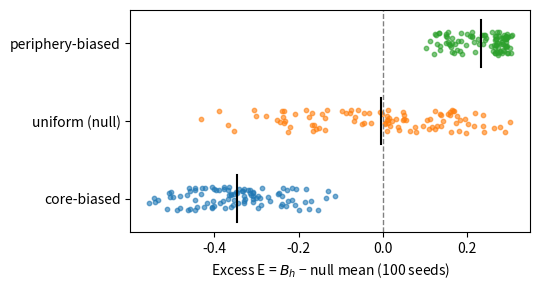

Python code for this plot:
#!/usr/bin/env python3
"""Hot Cities v4 extensions: placement scenarios (positive control), Monte Carlo
p-values, null calibration, one-at-a-time sensitivity, normalised ward score.

Self-contained (also pasted verbatim into the Kaggle notebook). The "core"
scenario at the baseline config reproduces results/multi_seed.csv exactly:
same RNG call order as src/run_experiment.py.
"""
from __future__ import annotations

import json
from pathlib import Path

import matplotlib

matplotlib.use("Agg")
import matplotlib.pyplot as plt
import numpy as np
import pandas as pd
from scipy.ndimage import gaussian_filter

try:
    ROOT = Path(__file__).resolve().parents[1]
except NameError:  # running inside a notebook
    ROOT = Path(".")
RESULTS = ROOT / "results"
RESULTS.mkdir(parents=True, exist_ok=True)

GRID = 64
BASE = dict(k=12, r=6.0, pct=90)
N_PERM = 200
SEEDS = list(range(42, 52))          # narrative seeds, as in the paper
CAL_SEEDS = list(range(42, 142))     # 100 seeds for calibration / power
SCENARIOS = ["core", "uniform", "periphery"]
CORE_C = (0.45, 0.50)                # urban-core centre (x, y) as fraction of n
PERIPH_MIN_DIST = 0.30               # periphery stations: > 0.30n from core centre

_n = GRID
_YY, _XX = np.mgrid[0:_n, 0:_n]


def make_city_lst(rng, n=GRID):
    yy, xx = np.mgrid[0:n, 0:n]
    core = 32 + 8 * np.exp(-((xx - n * 0.45) ** 2 + (yy - n * 0.5) ** 2) / (2 * 12**2))
    industrial = 5 * np.exp(-((xx - n * 0.75) ** 2 + (yy - n * 0.25) ** 2) / (2 * 6**2))
    park_cool = -4 * np.exp(-((xx - n * 0.3) ** 2 + (yy - n * 0.7) ** 2) / (2 * 8**2))
    noise = rng.normal(0, 0.4, size=(n, n))
    return gaussian_filter(core + industrial + park_cool + noise, sigma=1.0)


def place_core(rng, n, k):
    coords = []
    for _ in range(k):
        x = int(rng.normal(n * 0.4, n * 0.12))
        y = int(rng.normal(n * 0.55, n * 0.12))
        coords.append((int(np.clip(y, 0, n - 1)), int(np.clip(x, 0, n - 1))))
    return np.array(coords, dtype=int)


def place_uniform(rng, n, k):
    return np.column_stack([rng.integers(0, n, size=k), rng.integers(0, n, size=k)])


def place_periphery(rng, n, k):
    coords = []
    while len(coords) < k:
        y, x = int(rng.integers(0, n)), int(rng.integers(0, n))
        if np.hypot(x - n * CORE_C[0], y - n * CORE_C[1]) > PERIPH_MIN_DIST * n:
            coords.append((y, x))
    return np.array(coords, dtype=int)


PLACERS = dict(core=place_core, uniform=place_uniform, periphery=place_periphery)


def coverage_mask(stations, r):
    s = np.asarray(stations)
    d2 = (_YY[None] - s[:, 0, None, None]) ** 2 + (_XX[None] - s[:, 1, None, None]) ** 2
    return (d2 <= r**2).any(axis=0)


WARDS = np.zeros((_n, _n), dtype=int)
_bs = _n // 4
for _i in range(4):
    for _j in range(4):
        WARDS[_i * _bs:(_i + 1) * _bs, _j * _bs:(_j + 1) * _bs] = _i * 4 + _j


def audit(seed, scenario="core", k=12, r=6.0, pct=90, n_perm=N_PERM):
    rng = np.random.default_rng(seed)
    lst = make_city_lst(rng)
    stations = PLACERS[scenario](rng, GRID, k)
    blind = ~coverage_mask(stations, r)
    heat = lst >= np.percentile(lst, pct)
    nh = max(heat.sum(), 1)
    b_h = float((heat & blind).sum() / nh)
    null = np.empty(n_perm)
    for i in range(n_perm):
        ys = rng.integers(0, GRID, size=k)
        xs = rng.integers(0, GRID, size=k)
        null[i] = (heat & ~coverage_mask(np.column_stack([ys, xs]), r)).sum() / nh
    # wards: raw score (paper) and min-max normalised LST score
    lw = np.array([lst[WARDS == w].mean() for w in range(16)])
    fb = np.array([blind[WARDS == w].mean() for w in range(16)])
    raw = lw * fb
    norm = (lw - lw.min()) / (lw.max() - lw.min()) * fb
    return dict(
        seed=seed, scenario=scenario, k=k, r=r, pct=pct,
        B_h=b_h, null_mean=float(null.mean()),
        null_q025=float(np.quantile(null, 0.025)), null_q975=float(np.quantile(null, 0.975)),
        E=b_h - float(null.mean()),
        p_upper=float((1 + (null >= b_h).sum()) / (n_perm + 1)),  # heat MORE blind than chance
        p_lower=float((1 + (null <= b_h).sum()) / (n_perm + 1)),  # heat LESS blind than chance
        top_ward_raw=int(raw.argmax()), top_ward_norm=int(norm.argmax()),
        _ward=dict(lw=lw, fb=fb, raw=raw, norm=norm),
    )


def strip(d):
    return {k: v for k, v in d.items() if not k.startswith("_")}


def main():
    # 1) scenarios x narrative seeds
    sc = [audit(s, sn) for sn in SCENARIOS for s in SEEDS]
    sc_df = pd.DataFrame([strip(d) for d in sc])
    sc_df.to_csv(RESULTS / "ext_scenarios.csv", index=False)

    # 2) calibration / power over 100 seeds
    cal = pd.DataFrame([strip(audit(s, sn)) for sn in SCENARIOS for s in CAL_SEEDS])
    cal.to_csv(RESULTS / "ext_calibration_raw.csv", index=False)
    cal_sum = cal.groupby("scenario").agg(
        E_mean=("E", "mean"), E_sd=("E", "std"),
        frac_E_pos=("E", lambda e: float((e > 0).mean())),
        rate_p_upper_05=("p_upper", lambda p: float((p < 0.05).mean())),
        rate_p_lower_05=("p_lower", lambda p: float((p < 0.05).mean())),
    ).reindex(SCENARIOS)
    cal_sum.to_csv(RESULTS / "ext_calibration.csv")

    # 3) one-at-a-time sensitivity (core + periphery, narrative seeds)
    grid = [("baseline", None)] + [("k", v) for v in (6, 24)] + [("r", v) for v in (3.0, 9.0)] \
        + [("pct", v) for v in (80, 95)]
    rows = []
    for factor, val in grid:
        cfg = dict(BASE) if val is None else {**BASE, factor: val}
        for sn in ("core", "periphery"):
            es = np.array([audit(s, sn, **cfg)["E"] for s in SEEDS])
            rows.append(dict(factor=factor, value=cfg[factor] if val is not None else "-",
                             scenario=sn, E_mean=es.mean(), E_sd=es.std(ddof=1),
                             frac_E_neg=float((es < 0).mean()), frac_E_pos=float((es > 0).mean())))
    sens = pd.DataFrame(rows)
    sens.to_csv(RESULTS / "ext_sensitivity.csv", index=False)

    # 4) normalised ward score, seed 42 core
    w42 = next(d for d in sc if d["seed"] == 42 and d["scenario"] == "core")["_ward"]
    wdf = pd.DataFrame(dict(ward=range(16), mean_lst=w42["lw"], frac_blind=w42["fb"],
                            S_raw=w42["raw"], S_norm=w42["norm"])).sort_values("S_norm", ascending=False)
    wdf.to_csv(RESULTS / "ext_wards_seed42.csv", index=False)

    core = sc_df[sc_df.scenario == "core"]
    summary = dict(
        mode="SYNTHETIC_city_grid_v4_extensions",
        n_perm=N_PERM, seeds=SEEDS, calibration_seeds=f"{CAL_SEEDS[0]}-{CAL_SEEDS[-1]}",
        periphery_min_dist_frac=PERIPH_MIN_DIST,
        scenarios_10seeds={sn: dict(
            E_mean=float(g.E.mean()), E_sd=float(g.E.std(ddof=1)),
            B_h_mean=float(g.B_h.mean()), frac_E_pos=float((g.E > 0).mean()),
            n_p_upper_05=int((g.p_upper < 0.05).sum()), n_p_lower_05=int((g.p_lower < 0.05).sum()))
            for sn, g in sc_df.groupby("scenario")},
        calibration_100seeds=cal_sum.reset_index().to_dict(orient="records"),
        core_top_ward_raw_counts={int(k): int(v) for k, v in core.top_ward_raw.value_counts().items()},
        core_top_ward_norm_counts={int(k): int(v) for k, v in core.top_ward_norm.value_counts().items()},
    )
    (RESULTS / "ext_summary.json").write_text(json.dumps(summary, indent=2))

    # figure: E by scenario over 100 seeds
    fig, ax = plt.subplots(figsize=(5.5, 3.0))
    rng = np.random.default_rng(0)
    for i, sn in enumerate(SCENARIOS):
        e = cal.loc[cal.scenario == sn, "E"].to_numpy()
        ax.scatter(e, i + rng.uniform(-0.15, 0.15, e.size), s=10, alpha=0.6)
        ax.plot([e.mean()] * 2, [i - 0.3, i + 0.3], color="black", lw=1.5)
    ax.axvline(0, color="gray", ls="--", lw=1)
    ax.set_yticks(range(len(SCENARIOS)), ["core-biased", "uniform (null)", "periphery-biased"])
    ax.set_xlabel("Excess E = $B_h$ − null mean (100 seeds)")
    fig.tight_layout()
    for ext in ("png", "pdf"):
        fig.savefig(RESULTS / f"ext_scenarios.{ext}", dpi=300)
    plt.close(fig)

    pd.set_option("display.width", 200)
    print(sc_df.drop(columns=["k", "r", "pct"]).round(4).to_string(index=False))
    print(cal_sum.round(4).to_string())
    print(sens.round(4).to_string(index=False))
    print(wdf.round(3).to_string(index=False))
    print(json.dumps(summary, indent=2))


if __name__ == "__main__":
    main()
